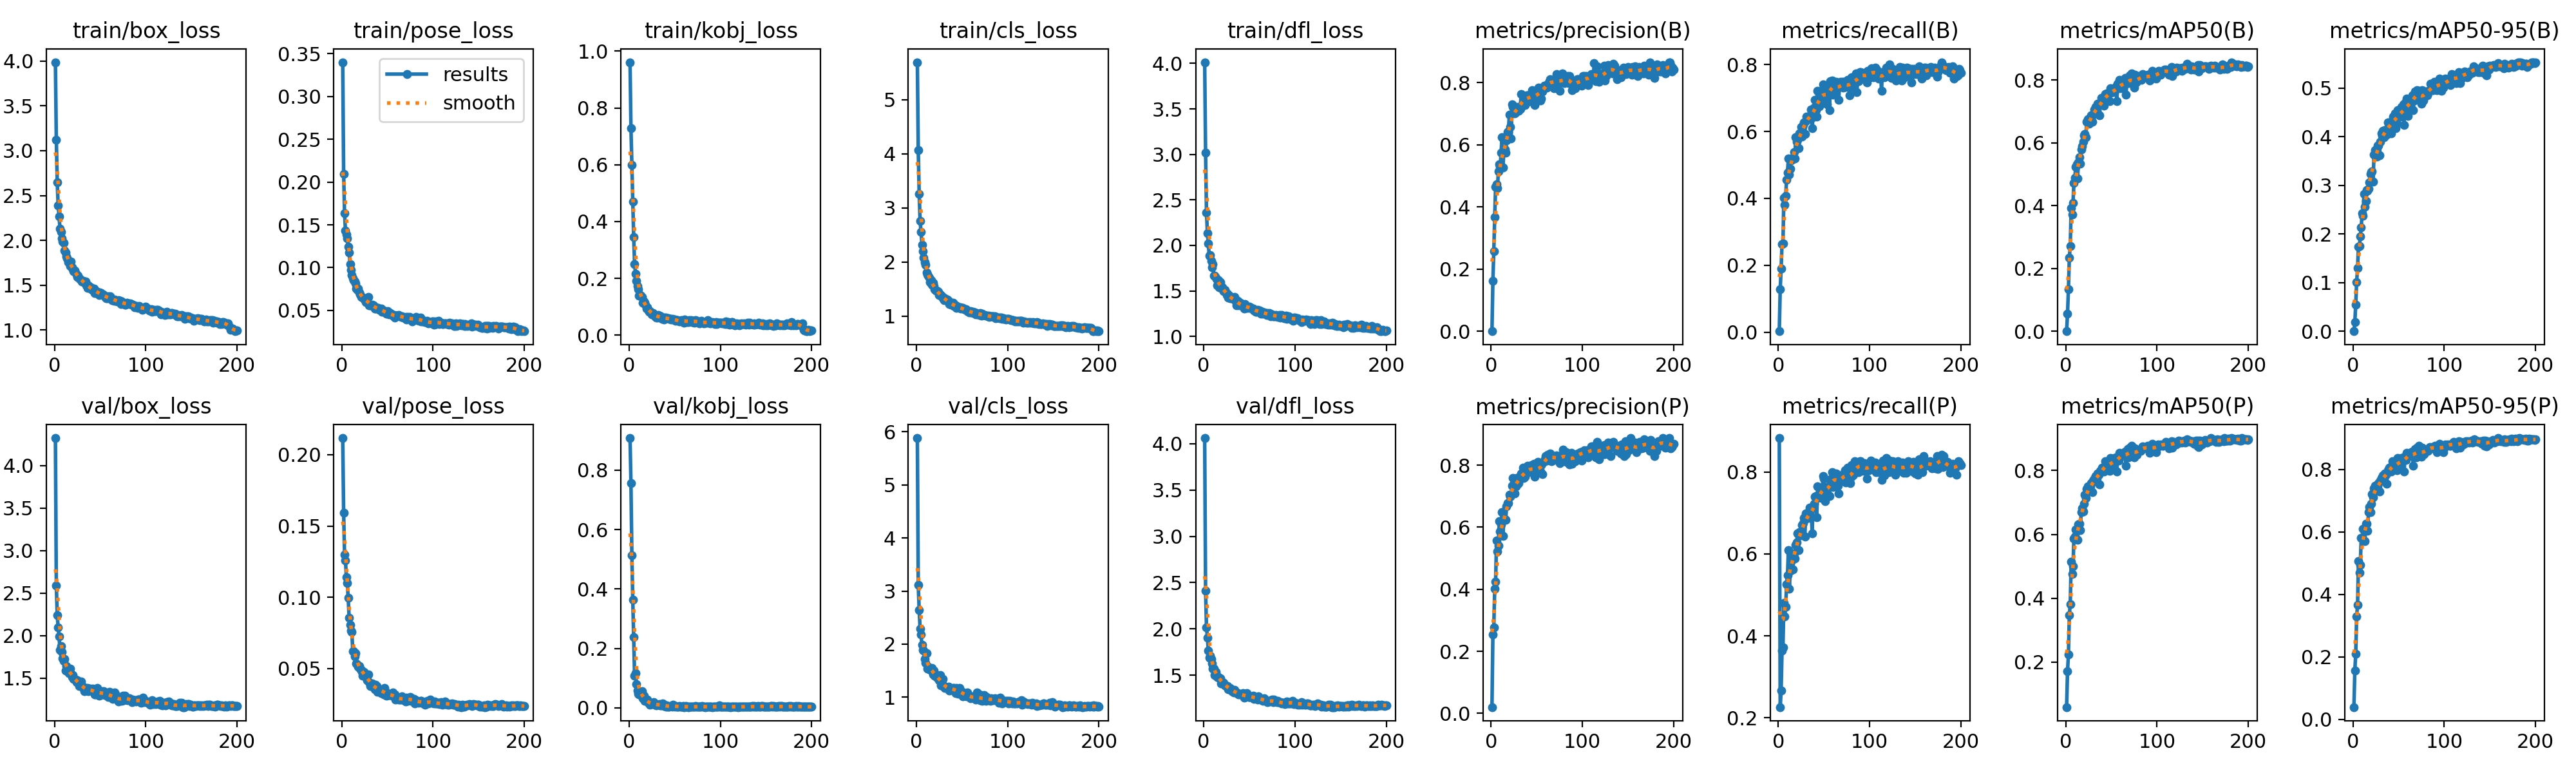

Data behind this chart, as committed beside it:
epoch, time, train/box_loss, train/pose_loss, train/kobj_loss, train/cls_loss, train/dfl_loss, metrics/precision(B), metrics/recall(B), metrics/mAP50(B), metrics/mAP50-95(B), metrics/precision(P), metrics/recall(P), metrics/mAP50(P), metrics/mAP50-95(P), val/box_loss, val/pose_loss, val/kobj_loss, val/cls_loss, val/dfl_loss, lr/pg0, lr/pg1, lr/pg2
1, 41.27, 3.987, 0.3401, 0.9613, 5.696, 4.013, 6e-05, 0.00279, 3e-05, 0, 0.02028, 0.8827, 0.05948, 0.03952, 4.324, 0.2117, 0.9076, 5.883, 4.059, 0.0006612, 0.0006612, 0.0006612
2, 56.82, 3.122, 0.2098, 0.729, 4.075, 3.023, 0.1615, 0.1286, 0.0561, 0.01835, 0.2539, 0.2263, 0.1714, 0.1565, 2.593, 0.1592, 0.7558, 3.121, 2.416, 0.001321, 0.001321, 0.001321
3, 71.75, 2.649, 0.1639, 0.5984, 3.26, 2.363, 0.2579, 0.1893, 0.134, 0.05516, 0.2772, 0.2668, 0.2242, 0.2097, 2.245, 0.1301, 0.5141, 2.641, 2.019, 0.001975, 0.001975, 0.001975
4, 86.64, 2.391, 0.1429, 0.469, 2.766, 2.131, 0.3675, 0.264, 0.2336, 0.1009, 0.4017, 0.3645, 0.3472, 0.33, 2.097, 0.1257, 0.3632, 2.293, 1.906, 0.00197, 0.00197, 0.00197
5, 101.7, 2.268, 0.1387, 0.345, 2.563, 2.021, 0.4655, 0.2654, 0.272, 0.1305, 0.4252, 0.3715, 0.3823, 0.366, 1.99, 0.1139, 0.2372, 2.179, 1.766, 0.00196, 0.00196, 0.00196
6, 116.6, 2.134, 0.1345, 0.2508, 2.323, 1.884, 0.4736, 0.4008, 0.392, 0.1737, 0.5567, 0.4804, 0.5143, 0.5075, 1.836, 0.1099, 0.1084, 1.983, 1.688, 0.00195, 0.00195, 0.00195
7, 131.7, 2.093, 0.1247, 0.217, 2.198, 1.892, 0.4609, 0.3799, 0.3722, 0.1753, 0.5214, 0.4469, 0.4767, 0.4692, 1.881, 0.09975, 0.1161, 1.895, 1.712, 0.001941, 0.001941, 0.001941
8, 147, 2.025, 0.1174, 0.1904, 2.08, 1.83, 0.5135, 0.4078, 0.408, 0.1951, 0.5417, 0.4707, 0.4995, 0.4943, 1.813, 0.08585, 0.0795, 1.881, 1.676, 0.001931, 0.001931, 0.001931
9, 162.2, 1.986, 0.1041, 0.1736, 1.998, 1.762, 0.5362, 0.4553, 0.4719, 0.214, 0.6201, 0.5265, 0.5863, 0.5808, 1.731, 0.08058, 0.05877, 1.718, 1.627, 0.001921, 0.001921, 0.001921
10, 177.1, 1.972, 0.09758, 0.1625, 1.95, 1.796, 0.5285, 0.4777, 0.4895, 0.2424, 0.587, 0.5478, 0.592, 0.5808, 1.706, 0.0764, 0.04779, 1.647, 1.57, 0.001911, 0.001911, 0.001911
11, 192.1, 1.883, 0.09152, 0.1393, 1.804, 1.668, 0.5748, 0.5195, 0.5236, 0.2368, 0.6084, 0.6098, 0.6156, 0.6105, 1.725, 0.07562, 0.04626, 1.824, 1.571, 0.001901, 0.001901, 0.001901
12, 207.1, 1.864, 0.08718, 0.1402, 1.77, 1.67, 0.625, 0.4707, 0.5328, 0.2828, 0.6479, 0.5154, 0.6143, 0.6081, 1.588, 0.06234, 0.04786, 1.537, 1.502, 0.001891, 0.001891, 0.001891
13, 222.1, 1.818, 0.08558, 0.1389, 1.748, 1.648, 0.527, 0.4874, 0.4868, 0.2555, 0.5709, 0.5587, 0.5831, 0.5702, 1.647, 0.06194, 0.04922, 1.573, 1.535, 0.001881, 0.001881, 0.001881
14, 237.2, 1.804, 0.08342, 0.1333, 1.709, 1.629, 0.5773, 0.5126, 0.5373, 0.2674, 0.6239, 0.5936, 0.6318, 0.6257, 1.626, 0.05862, 0.05565, 1.529, 1.503, 0.001871, 0.001871, 0.001871
15, 252.1, 1.757, 0.08114, 0.1128, 1.633, 1.562, 0.5842, 0.5195, 0.555, 0.2899, 0.6265, 0.5852, 0.6323, 0.6256, 1.578, 0.06091, 0.03247, 1.524, 1.483, 0.001861, 0.001861, 0.001861
16, 267, 1.774, 0.07537, 0.1178, 1.663, 1.615, 0.5746, 0.5168, 0.5331, 0.2886, 0.6243, 0.5615, 0.6141, 0.6045, 1.558, 0.05371, 0.042, 1.499, 1.474, 0.001852, 0.001852, 0.001852
17, 282, 1.715, 0.07407, 0.1128, 1.578, 1.541, 0.6141, 0.5377, 0.5796, 0.2924, 0.6664, 0.602, 0.6689, 0.6639, 1.61, 0.05252, 0.02338, 1.554, 1.475, 0.001842, 0.001842, 0.001842
18, 296.9, 1.765, 0.07541, 0.1059, 1.617, 1.596, 0.641, 0.5195, 0.5886, 0.3058, 0.6785, 0.5895, 0.6809, 0.6791, 1.556, 0.05126, 0.02412, 1.43, 1.469, 0.001832, 0.001832, 0.001832
19, 311.8, 1.703, 0.07059, 0.09427, 1.56, 1.53, 0.6424, 0.582, 0.6038, 0.3232, 0.6783, 0.6215, 0.671, 0.6639, 1.513, 0.05192, 0.02468, 1.507, 1.41, 0.001822, 0.001822, 0.001822
20, 326.8, 1.679, 0.06884, 0.09697, 1.497, 1.54, 0.6975, 0.5701, 0.6233, 0.3271, 0.7044, 0.6285, 0.6958, 0.69, 1.537, 0.04996, 0.02871, 1.409, 1.428, 0.001812, 0.001812, 0.001812
21, 341.8, 1.657, 0.06541, 0.08684, 1.478, 1.512, 0.658, 0.575, 0.6287, 0.3288, 0.6996, 0.6494, 0.724, 0.7205, 1.493, 0.049, 0.01617, 1.429, 1.421, 0.001802, 0.001802, 0.001802
22, 356.9, 1.664, 0.06584, 0.08132, 1.474, 1.499, 0.6191, 0.5503, 0.6181, 0.307, 0.7055, 0.6089, 0.7131, 0.7102, 1.495, 0.04773, 0.01481, 1.382, 1.416, 0.001792, 0.001792, 0.001792
23, 371.8, 1.643, 0.06457, 0.08523, 1.463, 1.514, 0.7308, 0.5936, 0.6673, 0.3627, 0.7331, 0.6536, 0.7427, 0.7388, 1.487, 0.04508, 0.01115, 1.386, 1.394, 0.001782, 0.001782, 0.001782
24, 386.6, 1.624, 0.06396, 0.07908, 1.444, 1.493, 0.7208, 0.5866, 0.6753, 0.3726, 0.7579, 0.6472, 0.7509, 0.7475, 1.456, 0.04759, 0.0151, 1.34, 1.388, 0.001772, 0.001772, 0.001772
25, 401.9, 1.588, 0.06269, 0.07324, 1.391, 1.456, 0.7054, 0.6131, 0.666, 0.3647, 0.7424, 0.6452, 0.737, 0.7356, 1.477, 0.04604, 0.01314, 1.314, 1.375, 0.001762, 0.001762, 0.001762
26, 416.8, 1.603, 0.05953, 0.07712, 1.398, 1.466, 0.7016, 0.5838, 0.6616, 0.359, 0.7093, 0.6704, 0.7447, 0.7409, 1.459, 0.04547, 0.0156, 1.419, 1.387, 0.001752, 0.001752, 0.001752
27, 431.7, 1.574, 0.06244, 0.07275, 1.383, 1.43, 0.7045, 0.6187, 0.6809, 0.3815, 0.7311, 0.6759, 0.7496, 0.7462, 1.408, 0.04447, 0.0204, 1.218, 1.351, 0.001743, 0.001743, 0.001743
28, 446.5, 1.57, 0.05942, 0.06525, 1.369, 1.448, 0.7226, 0.6271, 0.6877, 0.3812, 0.7593, 0.6873, 0.76, 0.7557, 1.425, 0.04164, 0.01067, 1.257, 1.353, 0.001733, 0.001733, 0.001733
29, 461.4, 1.559, 0.06554, 0.06609, 1.332, 1.417, 0.7114, 0.5922, 0.6669, 0.3612, 0.7379, 0.6425, 0.732, 0.7286, 1.464, 0.04583, 0.00961, 1.348, 1.366, 0.001723, 0.001723, 0.001723
30, 476.3, 1.542, 0.05572, 0.06186, 1.3, 1.416, 0.7087, 0.6313, 0.6893, 0.3889, 0.7431, 0.6983, 0.7676, 0.7648, 1.412, 0.04059, 0.00802, 1.192, 1.342, 0.001713, 0.001713, 0.001713
31, 491.1, 1.547, 0.05614, 0.0605, 1.327, 1.419, 0.715, 0.6452, 0.7067, 0.4062, 0.752, 0.6862, 0.775, 0.773, 1.404, 0.03788, 0.01047, 1.174, 1.33, 0.001703, 0.001703, 0.001703
32, 506, 1.532, 0.05598, 0.07144, 1.306, 1.412, 0.7165, 0.6425, 0.6962, 0.4013, 0.7664, 0.6919, 0.767, 0.764, 1.381, 0.03815, 0.01062, 1.193, 1.324, 0.001693, 0.001693, 0.001693
33, 520.9, 1.54, 0.05629, 0.06787, 1.31, 1.421, 0.7637, 0.6425, 0.7152, 0.4117, 0.7741, 0.7025, 0.7823, 0.7798, 1.346, 0.03951, 0.01347, 1.182, 1.318, 0.001683, 0.001683, 0.001683
34, 535.7, 1.544, 0.05581, 0.06402, 1.303, 1.43, 0.7272, 0.6466, 0.6994, 0.3992, 0.7591, 0.7129, 0.7797, 0.7768, 1.386, 0.03724, 0.0085, 1.168, 1.346, 0.001673, 0.001673, 0.001673
35, 550.7, 1.499, 0.0561, 0.06635, 1.284, 1.382, 0.7578, 0.6411, 0.7238, 0.4132, 0.7925, 0.6882, 0.7907, 0.7873, 1.365, 0.03833, 0.00911, 1.196, 1.313, 0.001663, 0.001663, 0.001663
36, 565.6, 1.471, 0.05242, 0.05801, 1.221, 1.344, 0.7449, 0.6662, 0.7215, 0.4104, 0.7589, 0.7121, 0.7855, 0.7827, 1.382, 0.03526, 0.00974, 1.122, 1.313, 0.001654, 0.001654, 0.001654
37, 580.4, 1.497, 0.05176, 0.06098, 1.235, 1.388, 0.7269, 0.6089, 0.6872, 0.404, 0.7627, 0.6508, 0.756, 0.7536, 1.346, 0.03842, 0.01549, 1.171, 1.31, 0.001644, 0.001644, 0.001644
38, 595.4, 1.471, 0.05301, 0.05385, 1.21, 1.353, 0.7553, 0.6425, 0.7258, 0.4288, 0.7704, 0.7165, 0.799, 0.7963, 1.361, 0.0378, 0.00678, 1.138, 1.296, 0.001634, 0.001634, 0.001634
39, 610.4, 1.47, 0.05264, 0.06229, 1.221, 1.345, 0.7583, 0.6718, 0.744, 0.4193, 0.7861, 0.7221, 0.8028, 0.8003, 1.378, 0.03369, 0.0088, 1.167, 1.299, 0.001624, 0.001624, 0.001624
40, 625.7, 1.478, 0.05308, 0.06097, 1.244, 1.37, 0.7582, 0.6941, 0.7372, 0.4292, 0.7984, 0.7402, 0.8084, 0.8057, 1.361, 0.03526, 0.00432, 1.177, 1.293, 0.001614, 0.001614, 0.001614
41, 640.9, 1.451, 0.05033, 0.05905, 1.191, 1.349, 0.7447, 0.6639, 0.7332, 0.4229, 0.7774, 0.7414, 0.8091, 0.8074, 1.353, 0.03556, 0.00834, 1.169, 1.297, 0.001604, 0.001604, 0.001604
42, 656, 1.456, 0.05154, 0.05897, 1.201, 1.351, 0.7412, 0.6452, 0.7182, 0.4071, 0.7904, 0.6899, 0.7963, 0.7929, 1.377, 0.03522, 0.00418, 1.116, 1.293, 0.001594, 0.001594, 0.001594
43, 670.9, 1.459, 0.05193, 0.05865, 1.198, 1.35, 0.74, 0.7207, 0.7561, 0.4306, 0.7793, 0.7646, 0.8284, 0.826, 1.37, 0.03267, 0.0038, 1.081, 1.306, 0.001584, 0.001584, 0.001584
44, 685.8, 1.416, 0.04834, 0.05614, 1.156, 1.305, 0.7596, 0.6997, 0.7451, 0.4416, 0.7993, 0.7374, 0.8042, 0.8024, 1.308, 0.03358, 0.00407, 1.178, 1.261, 0.001574, 0.001574, 0.001574
45, 700.8, 1.443, 0.0487, 0.05613, 1.181, 1.355, 0.7748, 0.676, 0.7581, 0.4375, 0.7889, 0.7374, 0.8182, 0.8163, 1.312, 0.03498, 0.00591, 1.126, 1.267, 0.001564, 0.001564, 0.001564
46, 715.7, 1.424, 0.04987, 0.0556, 1.163, 1.312, 0.7642, 0.6969, 0.7541, 0.448, 0.7844, 0.7472, 0.8141, 0.8109, 1.324, 0.03197, 0.00574, 1.064, 1.268, 0.001554, 0.001554, 0.001554
47, 730.7, 1.423, 0.04842, 0.05724, 1.152, 1.316, 0.7702, 0.6882, 0.7547, 0.4168, 0.8045, 0.736, 0.819, 0.8152, 1.383, 0.03645, 0.00508, 1.169, 1.308, 0.001545, 0.001545, 0.001545
48, 745.7, 1.417, 0.04754, 0.05577, 1.164, 1.326, 0.7284, 0.7179, 0.733, 0.426, 0.7638, 0.7528, 0.7994, 0.7964, 1.336, 0.03376, 0.01082, 1.125, 1.287, 0.001535, 0.001535, 0.001535
49, 760.6, 1.394, 0.04577, 0.05577, 1.138, 1.312, 0.739, 0.7402, 0.7749, 0.4543, 0.778, 0.7905, 0.8391, 0.8365, 1.298, 0.03109, 0.00586, 1.063, 1.267, 0.001525, 0.001525, 0.001525
50, 775.6, 1.416, 0.04896, 0.0548, 1.151, 1.328, 0.7542, 0.7328, 0.7668, 0.4429, 0.7846, 0.7835, 0.8285, 0.8266, 1.325, 0.03123, 0.00418, 1.104, 1.269, 0.001515, 0.001515, 0.001515
51, 790.7, 1.415, 0.04789, 0.04985, 1.156, 1.323, 0.7773, 0.6972, 0.7627, 0.4514, 0.8117, 0.7286, 0.8172, 0.8156, 1.315, 0.03142, 0.00588, 1.02, 1.268, 0.001505, 0.001505, 0.001505
52, 805.6, 1.398, 0.04523, 0.05275, 1.129, 1.311, 0.7842, 0.6969, 0.7623, 0.4411, 0.7896, 0.7514, 0.818, 0.8151, 1.345, 0.03158, 0.00505, 1.073, 1.265, 0.001495, 0.001495, 0.001495
53, 820.5, 1.397, 0.04701, 0.05261, 1.124, 1.309, 0.7777, 0.6816, 0.7704, 0.4607, 0.7872, 0.7486, 0.8384, 0.8366, 1.313, 0.03168, 0.00444, 1.034, 1.265, 0.001485, 0.001485, 0.001485
54, 835.4, 1.388, 0.0459, 0.05107, 1.123, 1.305, 0.7434, 0.7193, 0.766, 0.4414, 0.7788, 0.7621, 0.8289, 0.8266, 1.348, 0.03137, 0.00332, 1.063, 1.281, 0.001475, 0.001475, 0.001475
55, 850.3, 1.376, 0.04442, 0.04693, 1.1, 1.282, 0.748, 0.7377, 0.7805, 0.4658, 0.8013, 0.7654, 0.8405, 0.839, 1.303, 0.03089, 0.00651, 1.017, 1.248, 0.001465, 0.001465, 0.001465
56, 865.1, 1.361, 0.04374, 0.05058, 1.098, 1.28, 0.7712, 0.6638, 0.7338, 0.4245, 0.7706, 0.7415, 0.7969, 0.794, 1.334, 0.03318, 0.00421, 1.088, 1.267, 0.001455, 0.001455, 0.001455
57, 880.4, 1.357, 0.04447, 0.05257, 1.08, 1.272, 0.784, 0.7502, 0.789, 0.4706, 0.8076, 0.7821, 0.8406, 0.8387, 1.309, 0.03074, 0.00478, 1.016, 1.26, 0.001446, 0.001446, 0.001446
58, 895.2, 1.357, 0.04184, 0.04908, 1.075, 1.267, 0.791, 0.7452, 0.7795, 0.4645, 0.8144, 0.7721, 0.8317, 0.83, 1.32, 0.03196, 0.00334, 1.017, 1.255, 0.001436, 0.001436, 0.001436
59, 910.1, 1.374, 0.04371, 0.04912, 1.093, 1.295, 0.7892, 0.7514, 0.8006, 0.478, 0.8184, 0.7992, 0.8545, 0.853, 1.279, 0.02811, 0.00558, 0.9832, 1.241, 0.001426, 0.001426, 0.001426
60, 925.1, 1.361, 0.04402, 0.04416, 1.069, 1.277, 0.7903, 0.7095, 0.7748, 0.443, 0.8287, 0.7634, 0.8458, 0.8435, 1.337, 0.02856, 0.00276, 1.017, 1.273, 0.001416, 0.001416, 0.001416
... 140 more rows
